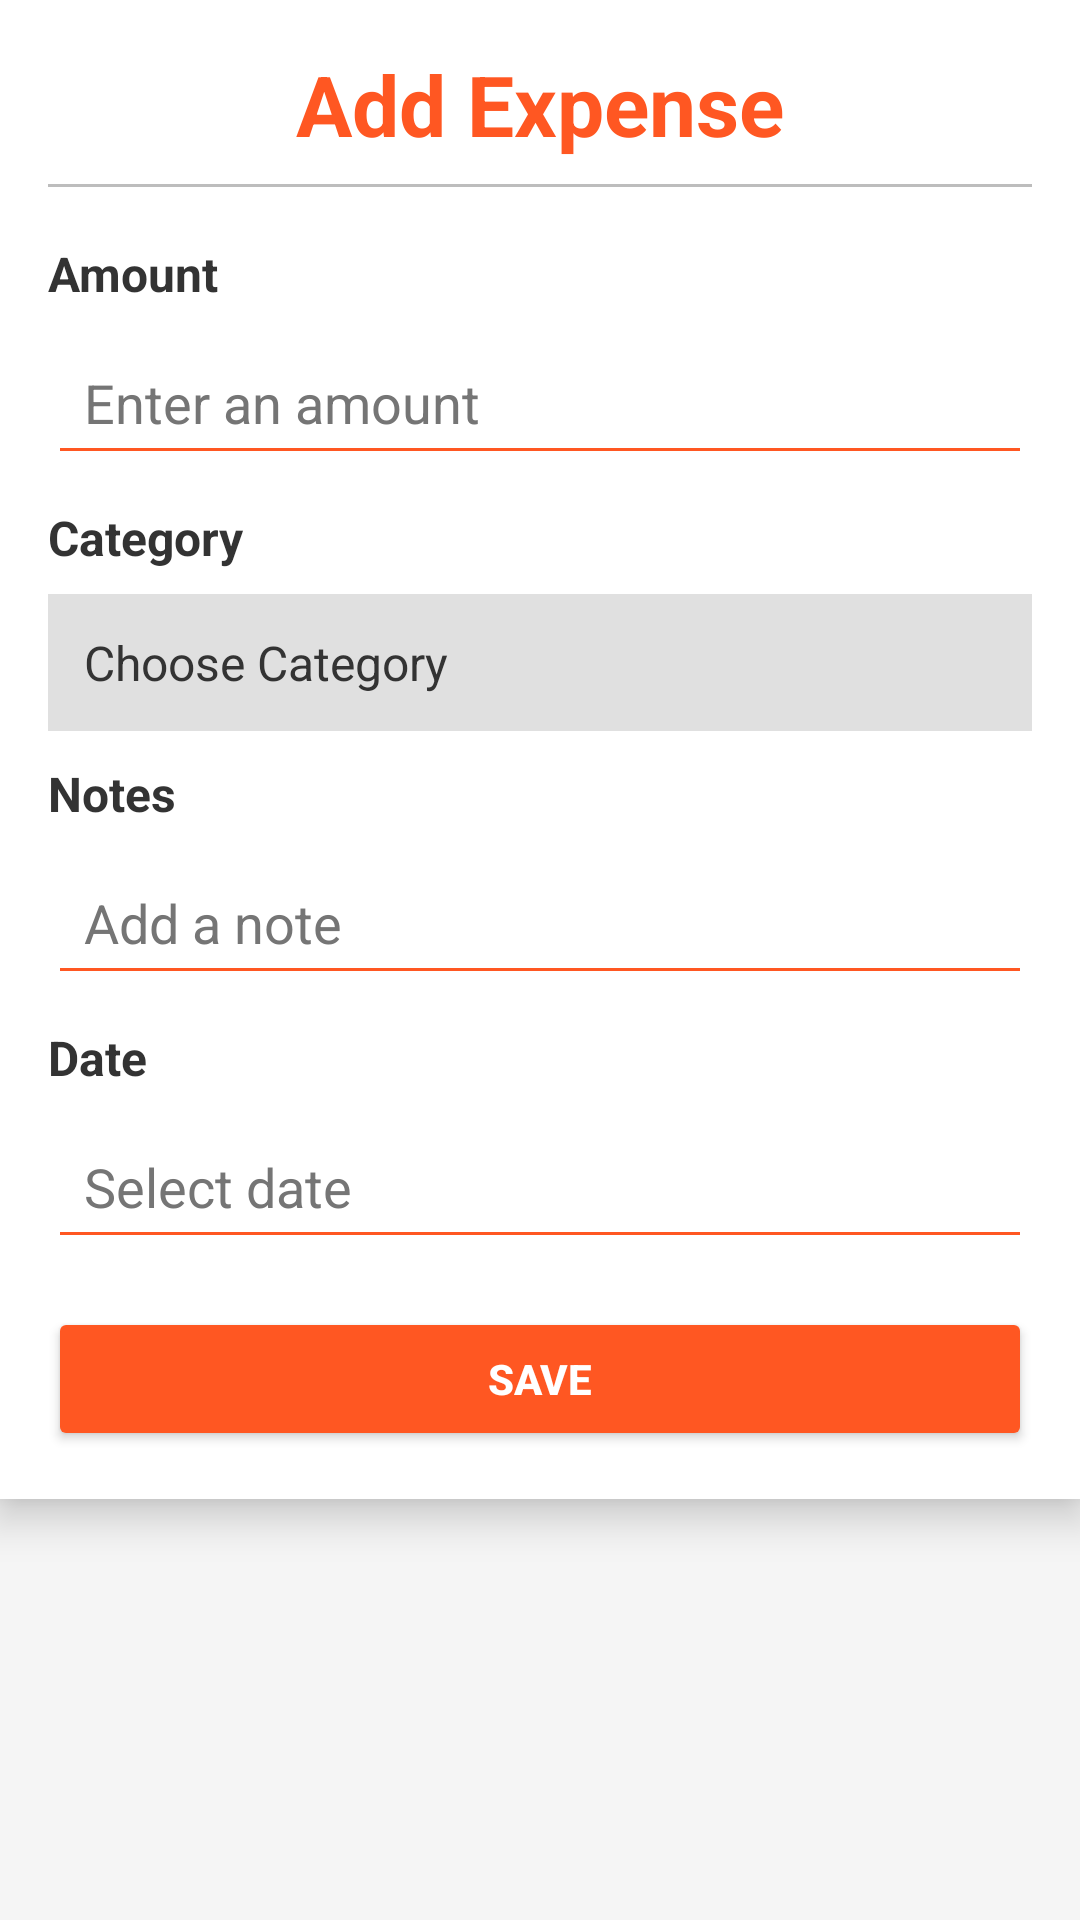

Write the Android layout XML for this screen, with the resource values it uses.
<!-- AndroidManifest.xml: application theme Theme.Helloword2 -->
<!-- res/layout/fragment_add.xml -->
<?xml version="1.0" encoding="utf-8"?>
<androidx.constraintlayout.widget.ConstraintLayout
    xmlns:android="http://schemas.android.com/apk/res/android"
    xmlns:app="http://schemas.android.com/apk/res-auto"
    xmlns:tools="http://schemas.android.com/tools"
    android:layout_width="match_parent"
    android:layout_height="match_parent"
    android:background="#F5F5F5"
    tools:context=".fragment.AddFragment">

    
    <LinearLayout
        android:layout_width="match_parent"
        android:layout_height="0dp"
    android:layout_margin="0dp"
    android:orientation="vertical"
    android:padding="16dp"
    android:background="@android:color/white"
    android:elevation="8dp"
    app:layout_constraintEnd_toEndOf="parent"
    app:layout_constraintStart_toStartOf="parent"
    app:layout_constraintTop_toTopOf="parent">

    
    <TextView
        android:id="@+id/textViewExpense"
        android:layout_width="match_parent"
        android:layout_height="wrap_content"
        android:gravity="center"
        android:text="Add Expense"
        android:textColor="#FF5722"
        android:textSize="28sp"
        android:textStyle="bold" />

    
    <View
        android:id="@+id/divider"
        android:layout_width="match_parent"
        android:layout_height="1dp"
        android:layout_marginVertical="8dp"
        android:background="#BDBDBD" />

    
    <TextView
        android:id="@+id/amountLabel"
        android:layout_width="match_parent"
        android:layout_height="wrap_content"
        android:layout_marginTop="10dp"
        android:text="Amount"
        android:textColor="#333333"
        android:textSize="16sp"
        android:textStyle="bold" />

    <EditText
        android:id="@+id/amountInput"
        android:layout_width="match_parent"
        android:layout_height="wrap_content"
        android:layout_marginTop="8dp"
        android:padding="12dp"
        android:backgroundTint="#FF5722"
        android:hint="Enter an amount"
        android:inputType="number"
        android:textColor="#333333"
        android:textColorHint="#757575" />

    
    <TextView
        android:id="@+id/categoryLabel"
        android:layout_width="match_parent"
        android:layout_height="wrap_content"
        android:layout_marginTop="10dp"
        android:text="Category"
        android:textColor="#333333"
        android:textSize="16sp"
        android:textStyle="bold" />

    <TextView
        android:id="@+id/selectCategory"
        android:layout_width="match_parent"
        android:layout_height="wrap_content"
        android:layout_marginTop="8dp"
        android:padding="12dp"
        android:background="#E0E0E0"
        android:gravity="center_vertical"
        android:text="Choose Category"
        android:textColor="#333333"
        android:textSize="16sp" />

    
    <TextView
        android:id="@+id/notesLabel"
        android:layout_width="match_parent"
        android:layout_height="wrap_content"
        android:layout_marginTop="10dp"
        android:text="Notes"
        android:textColor="#333333"
        android:textSize="16sp"
        android:textStyle="bold" />

    <EditText
        android:id="@+id/noteInput"
        android:layout_width="match_parent"
        android:layout_height="wrap_content"
        android:layout_marginTop="8dp"
        android:padding="12dp"
        android:backgroundTint="#FF5722"
        android:hint="Add a note"
        android:inputType="text"
        android:textColor="#333333"
        android:textColorHint="#757575" />

    
    <TextView
        android:id="@+id/dateLabel"
        android:layout_width="match_parent"
        android:layout_height="wrap_content"
        android:layout_marginTop="10dp"
        android:text="Date"
        android:textColor="#333333"
        android:textSize="16sp"
        android:textStyle="bold" />

    <EditText
        android:id="@+id/dateInput"
        android:layout_width="match_parent"
        android:layout_height="wrap_content"
        android:layout_marginTop="8dp"
        android:padding="12dp"
        android:backgroundTint="#FF5722"
        android:hint="Select date"
        android:inputType="date"
        android:textColor="#333333"
        android:textColorHint="#757575" />

    
    <Button
        android:id="@+id/saveExpense"
        android:layout_width="match_parent"
        android:layout_height="wrap_content"
        android:layout_marginTop="16dp"
        android:padding="12dp"
        android:text="Save"
        android:textColor="@android:color/white"
        android:backgroundTint="#FF5722"
        android:textStyle="bold" />
</LinearLayout>

    </androidx.constraintlayout.widget.ConstraintLayout>
<!-- resources referenced by this layout -->
<resources>
  <style name="Theme.Helloword2" parent="Theme.MaterialComponents.DayNight.DarkActionBar">
          
          <item name="colorPrimary">@color/purple_500</item>
          <item name="colorPrimaryVariant">@color/purple_700</item>
          <item name="colorOnPrimary">@color/white</item>
          
          <item name="colorSecondary">@color/teal_200</item>
          <item name="colorSecondaryVariant">@color/teal_700</item>
          <item name="colorOnSecondary">@color/black</item>
          
          <item name="android:statusBarColor">?attr/colorPrimaryVariant</item>
          
          <item name="windowNoTitle">true</item>
      </style>
  <!-- not gathered from this repository: default colours our renderer supplied (Android Studio template values) -->
  <color name="purple_500">#FF6200EE</color>
  <color name="purple_700">#FF3700B3</color>
  <color name="teal_200">#FF03DAC5</color>
  <color name="teal_700">#FF018786</color>
  <color name="black">#FF000000</color>
  <color name="white">#FFFFFFFF</color>
</resources>
